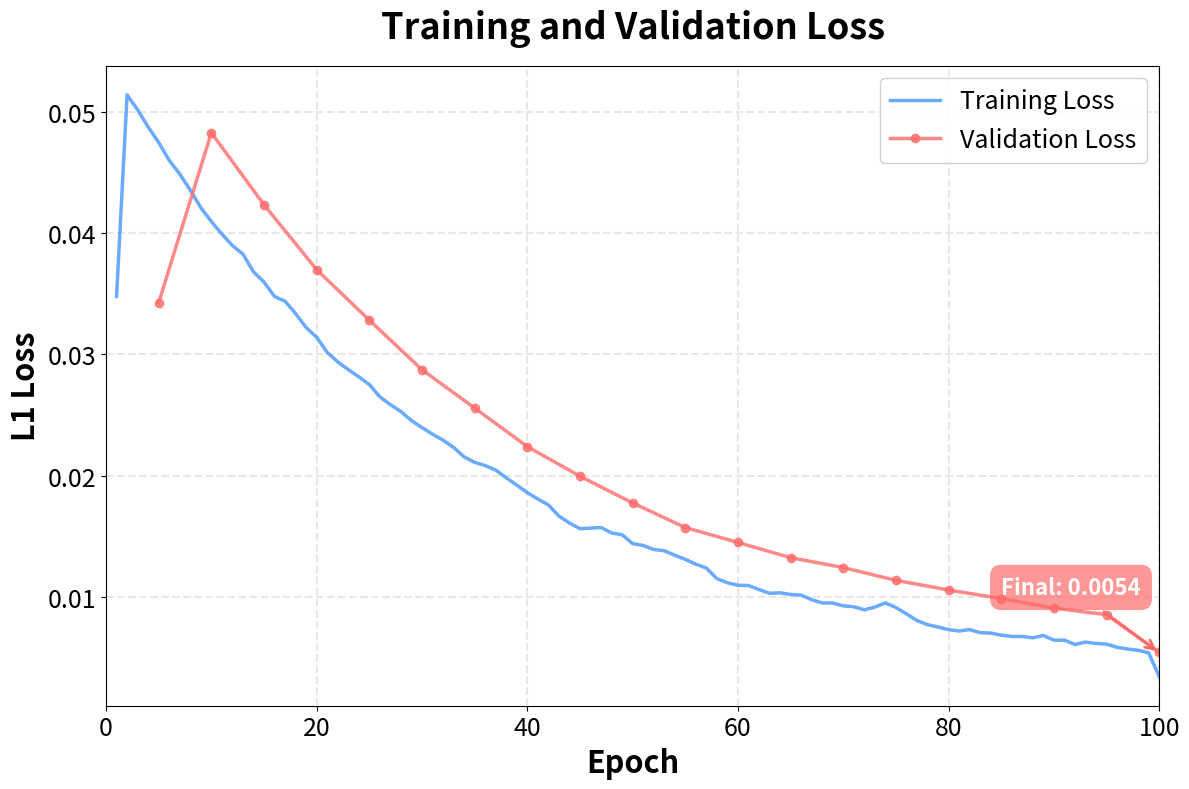

This chart was generated by the following Python code:
"""
Generate training loss plot from training history JSON file.
If you don't have a history file, you can create one manually or use dummy data.
"""

import matplotlib.pyplot as plt
import json
import argparse
import os
import numpy as np


def plot_training_loss(history_path, output_path='training_loss.png'):
    """
    Generate training loss plot from history JSON file.
    """
    # Load training history
    if os.path.exists(history_path):
        with open(history_path, 'r') as f:
            history = json.load(f)
        
        train_loss = history['train_loss']
        val_loss = history.get('val_loss', [])
        val_epochs = history.get('val_epochs', [])
        
        print(f"Loaded training history from: {history_path}")
        print(f"Total epochs: {len(train_loss)}")
        print(f"Validation points: {len(val_loss)}")
    else:
        print(f"History file not found: {history_path}")
        print("Generating sample data for demonstration...")
        
        # Generate sample data
        num_epochs = 100
        train_loss = generate_sample_loss_curve(num_epochs)
        val_loss = generate_sample_loss_curve(num_epochs // 5, offset=0.002)
        val_epochs = list(range(5, num_epochs + 1, 5))
    
    # Create figure
    plt.figure(figsize=(12, 8))
    
    # Plot training loss
    all_epochs = list(range(1, len(train_loss) + 1))
    plt.plot(all_epochs, train_loss, linewidth=2.5, 
             label='Training Loss', color='#4696FF', alpha=0.8)
    
    # Plot validation loss
    if len(val_loss) > 0:
        plt.plot(val_epochs, val_loss, linewidth=2.5,
                label='Validation Loss', color='#FF6B6B', alpha=0.8, 
                marker='o', markersize=6)
    
    # Styling
    plt.xlabel('Epoch', fontsize=22, fontweight='bold')
    plt.ylabel('L1 Loss', fontsize=22, fontweight='bold')
    plt.title('Training and Validation Loss', fontsize=26, fontweight='bold', pad=20)
    plt.legend(fontsize=18, loc='upper right', framealpha=0.9)
    plt.grid(True, alpha=0.3, linestyle='--', linewidth=1.5)
    plt.xlim(0, len(train_loss))
    plt.xticks(fontsize=18)
    plt.yticks(fontsize=18)
    
    # Add final loss annotation
    if len(val_loss) > 0:
        final_val = val_loss[-1]
        final_epoch = val_epochs[-1]
        plt.annotate(f'Final: {final_val:.4f}', 
                    xy=(final_epoch, final_val),
                    xytext=(final_epoch - 15, final_val + max(val_loss) * 0.1),
                    fontsize=16,
                    bbox=dict(boxstyle='round,pad=0.5', facecolor='#FF6B6B', 
                             alpha=0.7, edgecolor='none'),
                    color='white',
                    fontweight='bold',
                    arrowprops=dict(arrowstyle='->', color='#FF6B6B', lw=2))
    
    plt.tight_layout()
    plt.savefig(output_path, dpi=300, bbox_inches='tight', facecolor='white')
    plt.close()
    
    print(f"\n✓ Training loss plot saved: {output_path}")


def generate_sample_loss_curve(num_points, start=0.05, end=0.003, offset=0):
    """
    Generate realistic-looking loss curve with exponential decay and noise.
    """
    # Exponential decay
    epochs = np.arange(num_points)
    loss = start * np.exp(-epochs / (num_points / 3)) + end + offset
    
    # Add realistic noise
    noise = np.random.normal(0, 0.0005, num_points)
    loss = loss + noise
    
    # Smooth slightly
    window = 3
    loss_smooth = np.convolve(loss, np.ones(window)/window, mode='same')
    
    return loss_smooth.tolist()


def create_manual_history_file(output_path='training_history.json', num_epochs=100):
    """
    Create a sample training history file with realistic data.
    Modify the values to match your actual training results.
    """
    print(f"\nCreating sample training history file: {output_path}")
    
    train_loss = generate_sample_loss_curve(num_epochs, start=0.05, end=0.002)
    val_loss = generate_sample_loss_curve(num_epochs // 5, start=0.055, end=0.0025)
    val_epochs = list(range(5, num_epochs + 1, 5))
    
    # Generate PSNR values (increasing over time)
    train_psnr = [25 + 8 * (1 - np.exp(-i / 30)) + np.random.normal(0, 0.3) 
                  for i in range(num_epochs)]
    val_psnr = [25 + 8 * (1 - np.exp(-i / 30)) + np.random.normal(0, 0.5) 
                for i in val_epochs]
    
    history = {
        'train_loss': train_loss,
        'val_loss': val_loss,
        'train_psnr': train_psnr,
        'val_psnr': val_psnr,
        'val_epochs': val_epochs
    }
    
    with open(output_path, 'w') as f:
        json.dump(history, f, indent=2)
    
    print(f"✓ Sample history file created: {output_path}")
    print("\nIMPORTANT: Replace this with your actual training data!")
    print("You can edit the JSON file directly or re-train with the updated train.py")
    
    return output_path


def main():
    parser = argparse.ArgumentParser(
        description='Generate training loss plot for poster'
    )
    parser.add_argument(
        '--history', 
        type=str, 
        default='results/training_history.json',
        help='Path to training history JSON file'
    )
    parser.add_argument(
        '--output', 
        type=str, 
        default='training_loss.png',
        help='Output path for loss plot'
    )
    parser.add_argument(
        '--create-sample', 
        action='store_true',
        help='Create a sample history file with dummy data'
    )
    
    args = parser.parse_args()
    
    if args.create_sample:
        history_path = create_manual_history_file()
        plot_training_loss(history_path, args.output)
    else:
        plot_training_loss(args.history, args.output)


if __name__ == '__main__':
    main()
